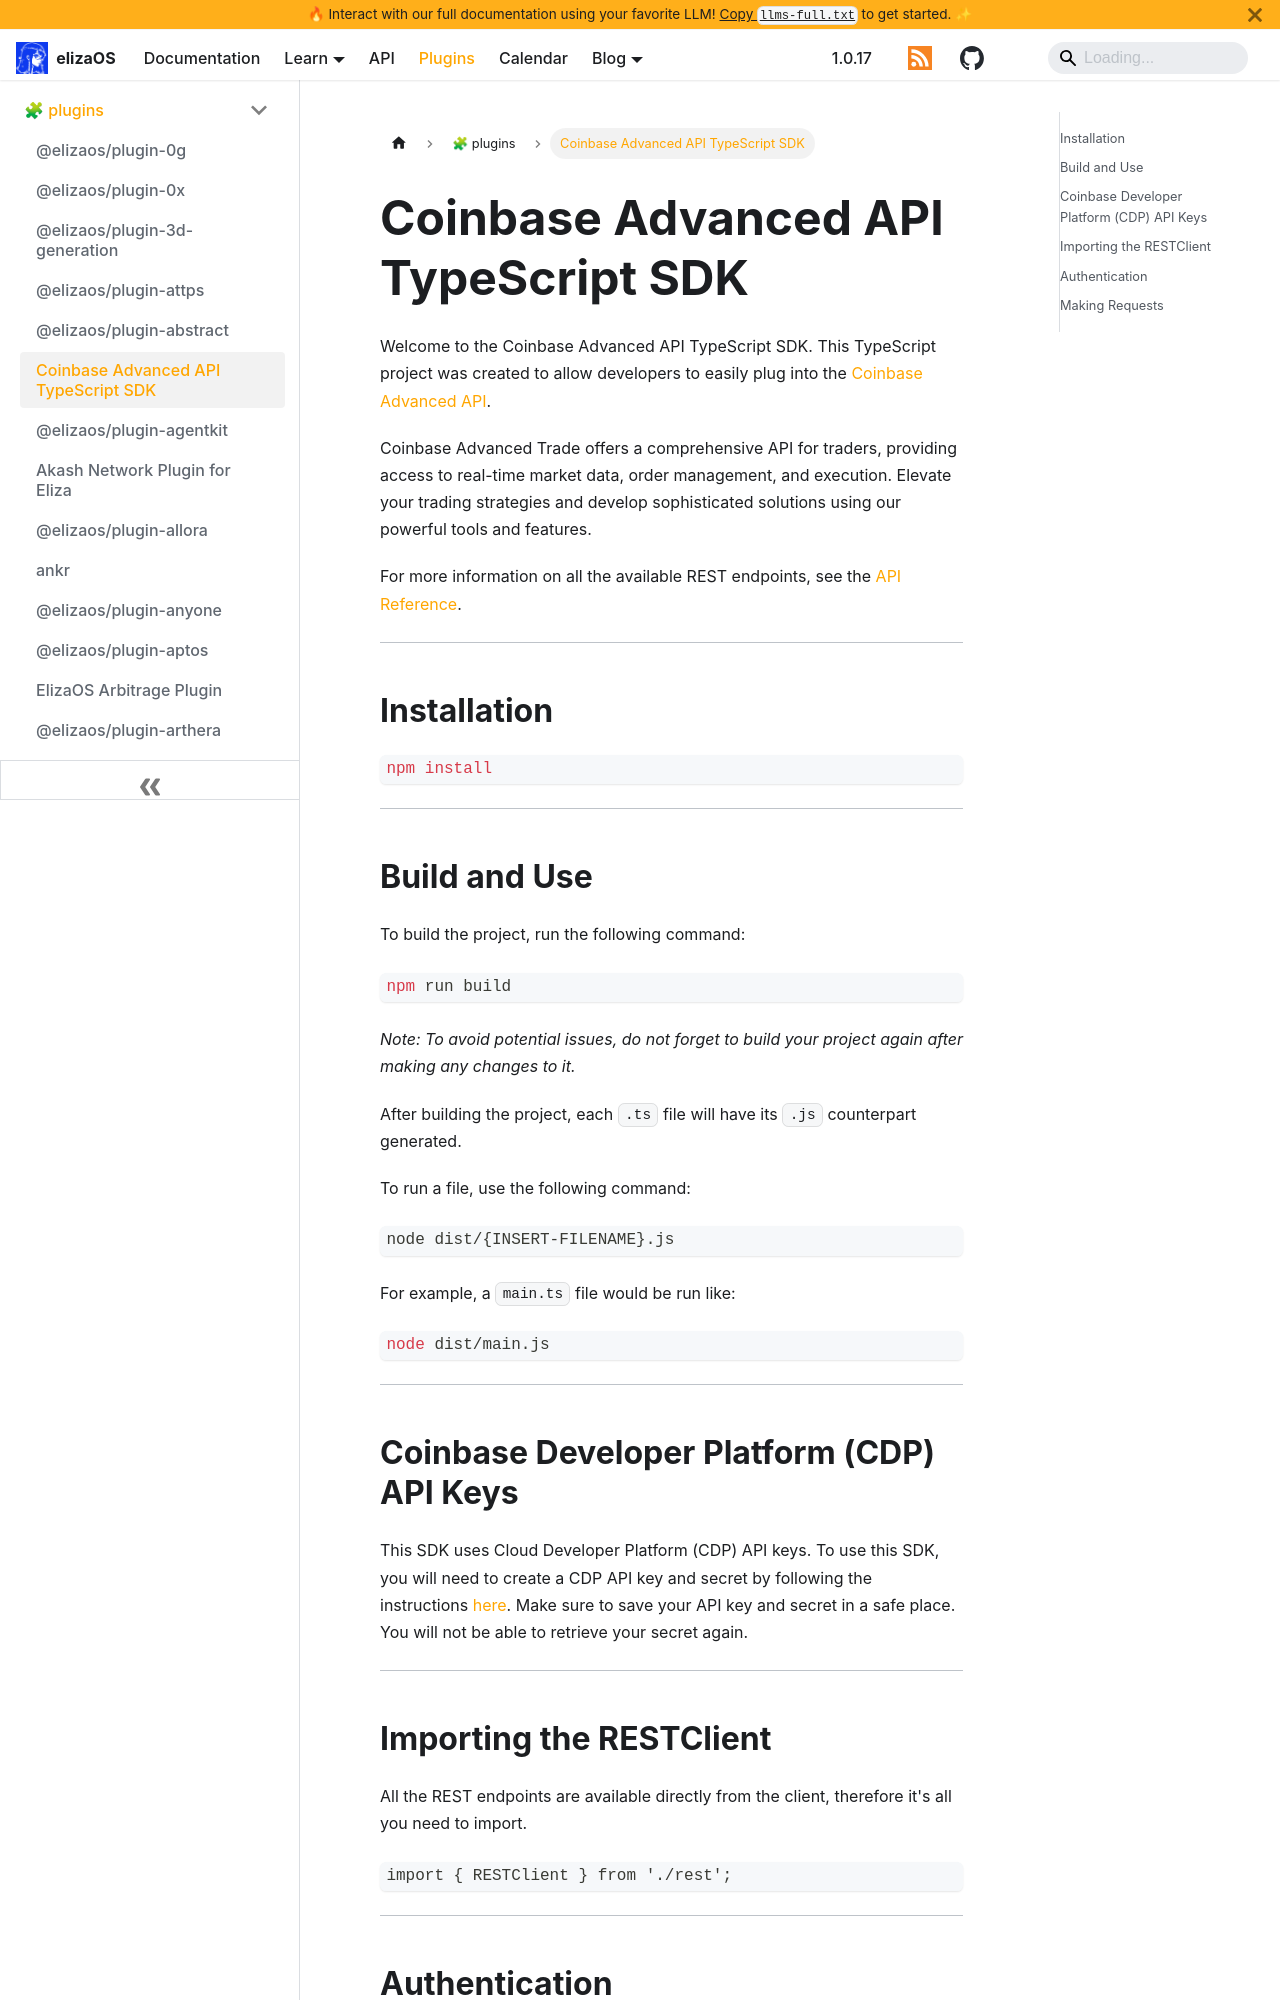

repository: yakkl/eliza · page: packages/plugins/advanced-sdk-ts.html · generator: docusaurus

# Coinbase Advanced API TypeScript SDK

Welcome to the Coinbase Advanced API TypeScript SDK. This TypeScript project was created to allow developers to easily plug into the [Coinbase Advanced API](https://docs.cdp.coinbase.com/advanced-trade/docs/welcome).

Coinbase Advanced Trade offers a comprehensive API for traders, providing access to real-time market data, order management, and execution. Elevate your trading strategies and develop sophisticated solutions using our powerful tools and features.

For more information on all the available REST endpoints, see the [API Reference](https://docs.cdp.coinbase.com/advanced-trade/reference/).

---

## Installation

```bash
npm install
```

---

## Build and Use

To build the project, run the following command:

```bash
npm run build
```

_Note: To avoid potential issues, do not forget to build your project again after making any changes to it._

After building the project, each `.ts` file will have its `.js` counterpart generated.

To run a file, use the following command:

```
node dist/{INSERT-FILENAME}.js
```

For example, a `main.ts` file would be run like:

```bash
node dist/main.js
```

---

## Coinbase Developer Platform (CDP) API Keys

This SDK uses Cloud Developer Platform (CDP) API keys. To use this SDK, you will need to create a CDP API key and secret by following the instructions [here](https://docs.cdp.coinbase.com/advanced-trade/docs/getting-started).
Make sure to save your API key and secret in a safe place. You will not be able to retrieve your secret again.

---
